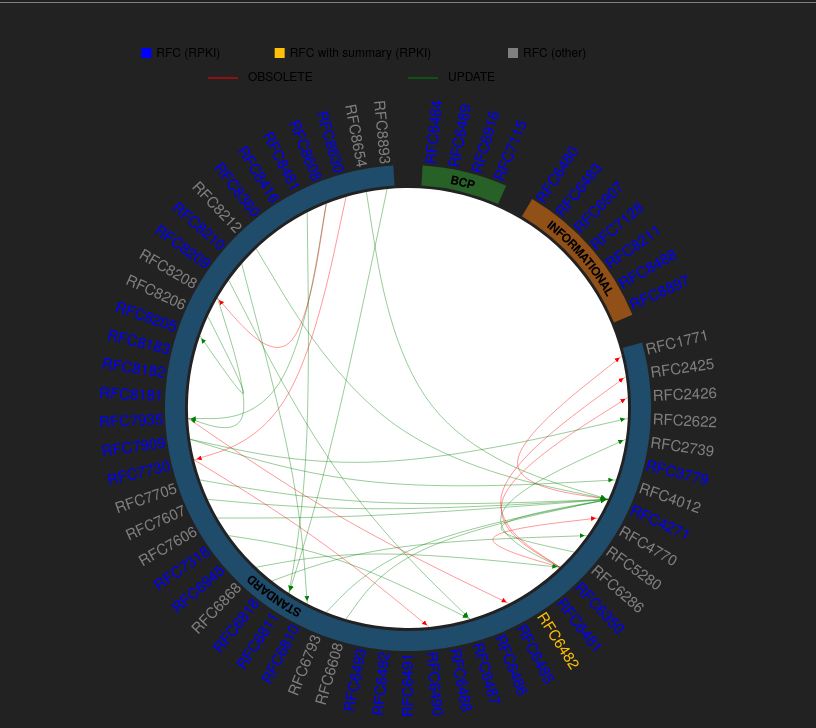
D3 v3 page, settled after 480 driven frames (8 s of simulated time); the page loaded 1 data file(s).



        color = d3.scale.category10(); 
        
        var w = 800,
            h = 800,
            rx = w / 2,
            ry = h / 2,
            m0,
            rotate = 0
            pi = Math.PI;
    
        var splines = [];
    
        var cluster = d3.layout.cluster()
            .size([360, ry - 180])
            .sort(function(a, b) {
                return d3.ascending(a.key, b.key);
            });
    
        var bundle = d3.layout.bundle();
    
        var line = d3.svg.line.radial()
            .interpolate("bundle")
            .tension(.5)
            .radius(function(d) {
                return d.y;
            })
            .angle(function(d) {
                return d.x / 180 * Math.PI;
            });
    
        // Chrome 15 bug: <http://code.google.com/p/chromium/issues/detail?id=98951>
        var div = d3.select("#graph")
            .style("z-index", "19")
            .style("width", w + "px")
            .style("height", h + "px");
    
        var svg = div.append("svg:svg")
            .attr("width", w)
            .attr("height", w)
            .append("svg:g")
            .attr("transform", "translate(" + rx + "," + ry + ")");
    
        svg.append("svg:path")
            .attr("class", "arc")
            .attr("d", d3.svg.arc().outerRadius(ry - 180).innerRadius(0).startAngle(0).endAngle(2 * Math.PI))
            //.on("mousedown", mousedown);

        // Legends
        node_legend_x = rx/3
        node_legend_y = -ry + 40
        link_legend_x = rx/2
        link_legend_y = node_legend_y + 30

        svg.append("rect")
            .attr("x", -rx + node_legend_x)
            .attr("y", node_legend_y)
            .attr("width", 10)
            .attr("height", 10)
            .style("fill", "blue")
        svg.append("text")
            .attr("x", -rx + node_legend_x + 15)
            .attr("y", node_legend_y + 6)
            .text("RFC (RPKI)")
            .style("font-size", "12px")
            .attr("alignment-baseline","middle")
        
        node_legend_x += rx/3
        
        svg.append("rect")
            .attr("x", -rx + node_legend_x)
            .attr("y", node_legend_y)
            .attr("width", 10)
            .attr("height", 10)
            .style("fill", "#ffc107")
        svg.append("text")
            .attr("x", -rx + node_legend_x + 15)
            .attr("y", node_legend_y + 6)
            .text("RFC with summary (RPKI)")
            .style("font-size", "12px")
            .attr("alignment-baseline","middle")
        
        node_legend_x += rx/3

        
        svg.append("rect")
            .attr("x", -rx + node_legend_x + 100)
            .attr("y", node_legend_y)
            .attr("width", 10)
            .attr("height", 10)
            .style("fill", "grey")
        svg.append("text")
            .attr("x", -rx + node_legend_x + 115)
            .attr("y", node_legend_y + 6)
            .text("RFC (other)")
            .style("font-size", "12px")
            .attr("alignment-baseline","middle")

        svg.append("line")
            .attr("x1", -rx + link_legend_x)
            .attr("x2", -rx + link_legend_x + 30)
            .attr("y1", link_legend_y)
            .attr("y2", link_legend_y)
            .attr("stroke", "red")
        svg.append("text")
            .attr("x", -rx + link_legend_x + 40)
            .attr("y", link_legend_y)
            .text("OBSOLETE")
            .style("font-size", "12px")
            .attr("alignment-baseline","middle")
        
        link_legend_x += rx/2

        svg.append("line")
            .attr("x1", -rx + link_legend_x)
            .attr("x2", -rx + link_legend_x + 30)
            .attr("y1", link_legend_y)
            .attr("y2", link_legend_y)
            .attr("stroke", "green")
        svg.append("text")
            .attr("x", -rx + link_legend_x + 40)
            .attr("y", link_legend_y)
            .text("UPDATE")
            .style("font-size", "12px")
            .attr("alignment-baseline","middle")
        
        
        
        d3.json("./data/rfcs_data.json", function(classes) {
            var nodes = cluster.nodes(packages.root(classes)),
                links = packages.imports(nodes, classes);
                splines = bundle(links);

            // edges arrow
            svg.selectAll("markers")
                .data(links)
                .enter().append("svg:marker") 
                .attr('id', function(d,i){
                    return 'end-arrow' + i; //<-- append index postion
                })
                .attr('viewBox', '0 -5 10 10')
                .attr("refX", 15)
                .attr("refY", 0.5)
                .attr('markerWidth', 5)
                .attr('markerHeight', 5)
                .attr('orient', 'auto')
                .append('svg:path')
                    .attr('d', 'M0,-5L10,0L0,5')
                    .style("fill", function(d) { return link_color(d.kind); });
          
            // Edges
            var path = svg.selectAll("path.link")
                .data(links)
                .enter().append("svg:path")
                .attr("class", function(d) { return "link source-" + d.source.key + " target-" + d.target.key; })
                .attr("d", function(d, i) { return line(splines[i]); })
                .style('marker-end', function(d,i){
                    return "url(#end-arrow"+i+")"; //<--use the one with the right id
                })
                .style("stroke", function(d, i) {return link_color(d.kind);});

            // RFCs Categories
            var groupData = svg.selectAll("g.group")
                .data(nodes.filter(function(d) { 
                    return (d.key == 'STANDARD' || d.key == 'BCP' || d.key == 'INFORMATIONAL') && d.children;
                }))
                .enter().append("group")
                .attr("class", "group");
            
            // RFCs Categries Arc
            var groupArc = d3.svg.arc()
                .innerRadius(ry - 177)
                .outerRadius(ry - 157)
                .startAngle(function(d) { return (findStartAngle(d.__data__.children)-2) * pi / 180;})
                .endAngle(function(d) { return (findEndAngle(d.__data__.children)+2) * pi / 180});
            
            svg.selectAll("g.arc")
                .data(groupData[0])
                .enter().append("svg:path")
                .attr("d", groupArc)
                .attr("id", function(d, i) {console.log(d.__data__.key); return d.__data__.key;})
                .attr("class", "groupArc")
                .style("fill", function(d, i) {return color(i);})
                .style("fill-opacity", 0.5)
                .each(function(d,i) {
                    var firstArcSection = /(^.+?)L/;
                    var newArc = firstArcSection.exec( d3.select(this).attr("d") )[1];
                    newArc = newArc.replace(/,/g , " ");
                    svg.append("path")
                        .attr("class", "hiddenArcs")
                        .attr("id", "hidden"+d.__data__.key)
                        .attr("d", newArc)
                        .style("fill", "none");
                });

            svg.selectAll(".arcText")
                .data(groupData[0])
                .enter().append("text")
                .attr("class", "arcText")
                .attr("dy", 15)
                .append("textPath")
                .attr("startOffset","50%")
                .style("text-anchor","middle")
                .attr("xlink:href",function(d,i){return "#hidden" + d.__data__.key;})
                .text(function(d){return d.__data__.key;}); 

            // Graph nodes: RFCs
            svg.selectAll("g.node")
                .data(nodes.filter(function(n) { return !n.children; }))
                .enter().append("svg:g")
                .attr("class", "node")
                .style("fill", function(d, i) {return d.color;})
                .attr("id", function(d) { return "node-" + d.key; })
                .attr("transform", function(d) { return "rotate(" + (d.x - 90) + ")translate(" + d.y + ")"; })
                .append("svg:text")
                .attr("dx", function(d) { return d.x < 180 ? 25 : -25; })
                .attr("dy", ".31em")
                .attr("text-anchor", function(d) { return d.x < 180 ? "start" : "end"; })
                .attr("transform", function(d) { return d.x < 180 ? null : "rotate(180)"; })
                .text(function(d) { return d.key.replace(/_/g, ' '); })
                .on("mouseover", mouseover)
                .on("mouseout", mouseout)
                .on("click", mouseclick);
            
        });

        // Enable Graph Filtering
        d3.selectAll("input[type=checkbox]").on("click", function() {
            var tooltipMust = $('#enableTooltipMust:checked').val();
            var tooltipShould = $('#enableTooltipShould:checked').val();
            var tooltipMay = $('#enableTooltipMay:checked').val();
            var nodesGroups = []
            var hidden_nodes = []

            if (tooltipMay !== undefined && tooltipMay !== null ){
                nodesGroups.push("MAY")
            }
            if (tooltipShould !== undefined && tooltipShould !== null ){
                nodesGroups.push("SHOULD")
            }
            if (tooltipMust !== undefined && tooltipMust !== null ){
                nodesGroups.push("MUST")
            }

            // Hide/show filtered nodes
            d3.selectAll('g.node')
                .each(function(d) {
                    var visibility = nodesGroups.includes(d.group) ? "visible" : "hidden";
                    d3.select(this)
                    .style("visibility", visibility)
                    if (visibility == "hidden"){
                        hidden_nodes.push(d.name)
                    }
                });
            
            // Hide/show links related to filtered nodes
            d3.selectAll("path.link")
            .each(function(l) {
                d3.select(this).style("visibility", "visible")
                if (hidden_nodes.includes(l.source.name) || hidden_nodes.includes(l.target.name)){
                    d3.select(this).style("visibility", "hidden")
                }
            })
        });


        function mouseover(d) {
            svg.selectAll("path.link.target-" + d.key)
            .classed("target", true)
            .each(updateNodes("source", true));

            svg.selectAll("path.link.source-" + d.key)
            .classed("source", true)
            .each(updateNodes("target", true));

            var tooltip = $('#enableTooltip:checked').val();
            
            d3.selectAll("#tooltip").remove();

            if (tooltip !== undefined && tooltip !== null ){

                d3.selectAll("#graph")
                .append("div")
                .attr("id", "tooltip")
                .style("opacity", 0)
                .html(d.title);
                var mouseloc = d3.mouse(d3.select("#graph")[0][0]);
                
                my = (mouseloc[1] + document.getElementById("tooltip").offsetHeight) > h ? (h - document.getElementById("tooltip").offsetHeight  - 50) : (mouseloc[1] + 10),
                mx = (mouseloc[0] + document.getElementById("tooltip").offsetWidth) > w ? (mouseloc[0] + 10) :  (w - 50 - document.getElementById("tooltip").offsetWidth);

                d3.selectAll("#tooltip").style({"top" : my + "px", "left": mx + "px"});
                d3.selectAll("#tooltip")
                    .transition()
                    .duration(500)
                    .style("opacity", 1);
            }
            
        }


        function mouseout(d) {
            svg.selectAll("path.link.source-" + d.key)
                .classed("source", false)
                .each(updateNodes("target", false));

            svg.selectAll("path.link.target-" + d.key)
                .classed("target", false)
                .each(updateNodes("source", false));

            d3.selectAll("#tooltip").remove();   
        }

        function updateNodes(name, value) {
            return function(d) {
                if (value) this.parentNode.appendChild(this);
                svg.select("#node-" + d[name].key).classed(name, value);
            };
        }

        

        function findStartAngle(children) {
            var min = children[0].x;
            children.forEach(function(d) {
            if (d.x < min)
                min = d.x;
            });
            return min;
        }

        function findEndAngle(children) {
            var max = children[0].x;
            children.forEach(function(d) {
            if (d.x > max)
                max = d.x;
            });
            return max;
        }

        function link_color(kind) {
            colors = {
            "UPDATE": "green",
            "OBSOLETE": "red"
            }
            return colors[kind]
        }

        // Show/hide summary if available
        function mouseclick(d) {
            if (d.summary !== undefined && d.summary !== null ){
                if (d.summary != ""){
                    title = d.key.replace(/_/g, ' ');
                    $('#summary_title').html(title +" Summary")
                    $('#summary_text').html(d.summary)
                    $('#staticModal').modal('toggle')
                }
                
            }
        }

        
    
// ── js/data-format.js
(function() {
    packages = {
  
      // Lazily construct the package hierarchy from class names.
      root: function(classes) {
        var map = {};
  
        function find(name, data) {
          var node = map[name], i;
          if (!node) {
              node = map[name] = data || {name: name, children: []};
              if (name.length) {
              node.parent = find(name.substring(0, i = name.lastIndexOf(".")));
              node.parent.children.push(node);
              node.key = name.substring(i + 1);
              }
          } 
          return node;
        }
  
        
        nodes = []
        classes.forEach(function(d) {
            nodes.push({
              'name': d.from, 
              'kind': d.kind, 
              'source': d.from, 
              'target': d.to, 
              'color': d.color, 
              'title':d.title, 
              'group': d.group,
              'summary': d.summary})
        });

        nodes.forEach(function(d) {
          find(d.name, d);
        });
        
        return map[""];
      },
  
      // Return a list of imports for the given array of nodes.
      imports: function(nodes, classes) {
        var map = {},
            imports = [];
  
        // Compute a map from name to node.
        nodes.forEach(function(d) {
          map[d.name] = d;
        });

        // For each node, construct a link from the source to target node.
        classes.forEach(function(d) {
            if(d.from && d.to){
              imports.push({
                source: map[d.from], 
                target: map[d.to], 
                kind: d.kind, 
                color:d.color});
            }
        });
        return imports;
      }
  
    };
  })();

### data: data/rfcs_data.json
[
 {
  "from": "RFCS.STANDARD.RFC4271",
  "to": "RFCS.STANDARD.RFC1771",
  "kind": "OBSOLETE",
  "group": "MUST",
  "color": "blue",
  "summary": null,
  "title": "<div><strong>RFC</strong>:4271</br><stro…"
 },
 {
  "from": "RFCS.STANDARD.RFC6286",
  "to": "RFCS.STANDARD.RFC4271",
  "kind": "UPDATE",
  "group": "MAY",
  "color": "grey",
  "summary": null,
  "title": "<div><strong>RFC</strong>:6286</br><stro…"
 },
 {
  "from": "RFCS.STANDARD.RFC6608",
  "to": "RFCS.STANDARD.RFC4271",
  "kind": "UPDATE",
  "group": "MAY",
  "color": "grey",
  "summary": null,
  "title": "<div><strong>RFC</strong>:6608</br><stro…"
 },
 {
  "from": "RFCS.STANDARD.RFC6793",
  "to": "RFCS.STANDARD.RFC4271",
  "kind": "UPDATE",
  "group": "MAY",
  "color": "grey",
  "summary": null,
  "title": "<div><strong>RFC</strong>:6793</br><stro…"
 },
 {
  "from": "RFCS.STANDARD.RFC7606",
  "to": "RFCS.STANDARD.RFC4271",
  "kind": "UPDATE",
  "group": "MAY",
  "color": "grey",
  "summary": null,
  "title": "<div><strong>RFC</strong>:7606</br><stro…"
 },
 {
  "from": "RFCS.STANDARD.RFC7607",
  "to": "RFCS.STANDARD.RFC4271",
  "kind": "UPDATE",
  "group": "MAY",
  "color": "grey",
  "summary": null,
  "title": "<div><strong>RFC</strong>:7607</br><stro…"
 },
 {
  "from": "RFCS.STANDARD.RFC7705",
  "to": "RFCS.STANDARD.RFC4271",
  "kind": "UPDATE",
  "group": "MAY",
  "color": "grey",
  "summary": null,
  "title": "<div><strong>RFC</strong>:7705</br><stro…"
 },
 {
  "from": "RFCS.STANDARD.RFC8212",
  "to": "RFCS.STANDARD.RFC4271",
  "kind": "UPDATE",
  "group": "MAY",
  "color": "grey",
  "summary": null,
  "title": "<div><strong>RFC</strong>:8212</br><stro…"
 },
 "... 60 more items"
]